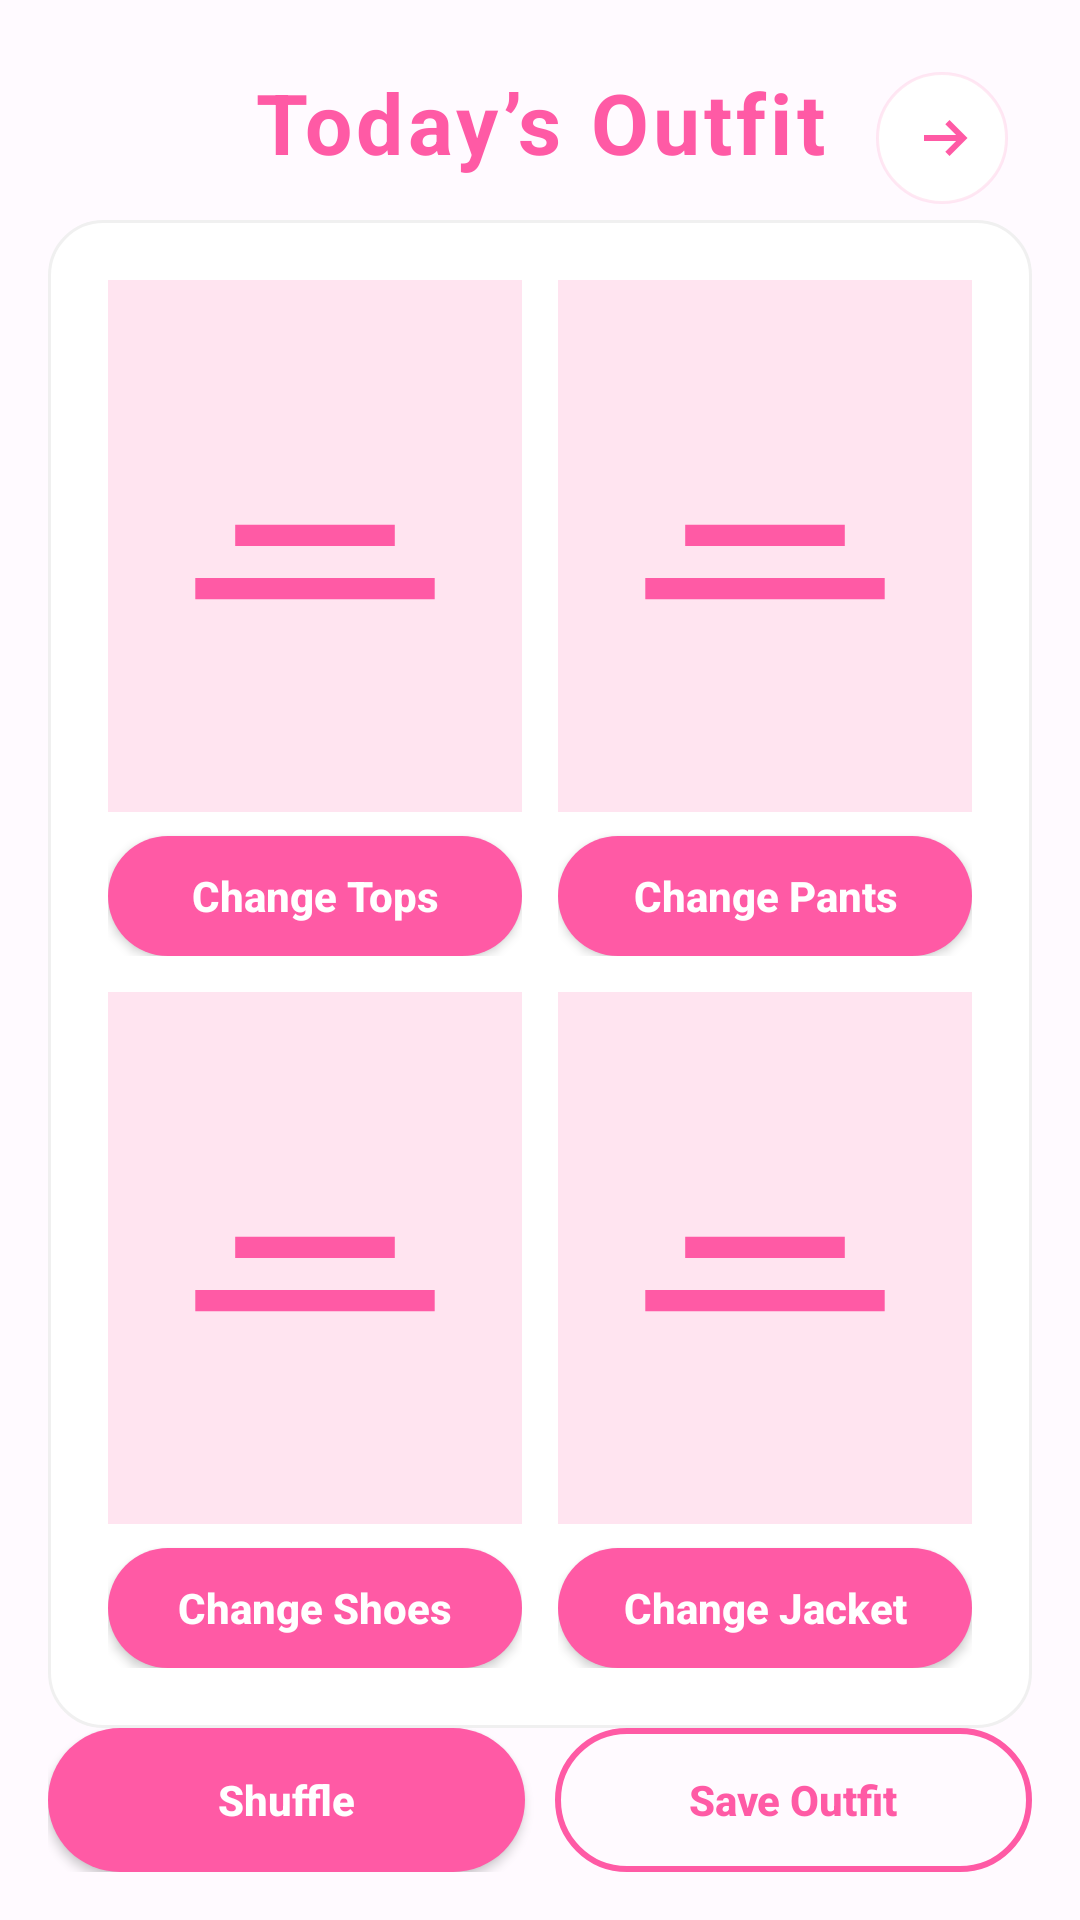

Layout XML and referenced resources for this Android screen:
<!-- AndroidManifest.xml: application theme Theme.Fit4U -->
<!-- res/layout/activity_outfit_today.xml -->
<?xml version="1.0" encoding="utf-8"?>
<FrameLayout xmlns:android="http://schemas.android.com/apk/res/android"
    xmlns:app="http://schemas.android.com/apk/res-auto"
    android:layout_width="match_parent"
    android:layout_height="match_parent">

    
    <ImageView
        android:layout_width="match_parent"
        android:layout_height="match_parent"
        android:src="@drawable/todayfit"
        android:scaleType="centerCrop" />

    
    <View
        android:layout_width="match_parent"
        android:layout_height="match_parent"
         android:background="#55FFFFFF" />

    <androidx.constraintlayout.widget.ConstraintLayout
        android:layout_width="match_parent"
        android:layout_height="match_parent"
        android:padding="16dp">

        
        <ImageButton
            android:id="@+id/btnBack"
            android:layout_width="44dp"
            android:layout_height="44dp"
            android:background="@drawable/back_circle"
            android:src="@drawable/ic_back_arrow"
            android:contentDescription="Back"
            android:padding="10dp"
            android:elevation="6dp"
            app:layout_constraintTop_toTopOf="parent"
            app:layout_constraintEnd_toEndOf="parent"
            android:layout_margin="8dp" />

        
        <TextView
            android:id="@+id/tvTitle"
            android:layout_width="wrap_content"
            android:layout_height="wrap_content"
            android:text="Today’s Outfit"
            android:textStyle="bold"
            android:textSize="28sp"
            android:letterSpacing="0.05"
            android:textColor="#FF5AA5"
            app:layout_constraintTop_toTopOf="parent"
            app:layout_constraintStart_toStartOf="parent"
            app:layout_constraintEnd_toEndOf="parent"
            android:layout_marginTop="6dp" />

        
        <LinearLayout
            android:id="@+id/cardOutfit"
            android:layout_width="0dp"
            android:layout_height="0dp"
            android:orientation="vertical"
            android:background="@drawable/outfit_card_bg"
            android:padding="14dp"
            app:layout_constraintTop_toBottomOf="@id/tvTitle"
            app:layout_constraintStart_toStartOf="parent"
            app:layout_constraintEnd_toEndOf="parent"
            app:layout_constraintBottom_toTopOf="@id/bottomActions"
            android:layout_marginTop="14dp">

            
            <LinearLayout
                android:layout_width="match_parent"
                android:layout_height="0dp"
                android:layout_weight="1"
                android:orientation="horizontal">

                
                <LinearLayout
                    android:layout_width="0dp"
                    android:layout_height="match_parent"
                    android:layout_weight="1"
                    android:orientation="vertical"
                    android:padding="6dp">

                    <ImageView
                        android:id="@+id/imgTops"
                        android:layout_width="match_parent"
                        android:layout_height="0dp"
                        android:layout_weight="1"
                        android:src="@drawable/placeholder_item"
                        android:scaleType="centerCrop"
                        android:background="@drawable/item_placeholder_bg" />

                    <Button
                        android:id="@+id/btnChangeTops"
                        style="@style/FitPinkButton"
                        android:layout_width="match_parent"
                        android:layout_height="40dp"
                        android:text="Change Tops"
                        android:layout_marginTop="8dp" />
                </LinearLayout>

                
                <LinearLayout
                    android:layout_width="0dp"
                    android:layout_height="match_parent"
                    android:layout_weight="1"
                    android:orientation="vertical"
                    android:padding="6dp">

                    <ImageView
                        android:id="@+id/imgPants"
                        android:layout_width="match_parent"
                        android:layout_height="0dp"
                        android:layout_weight="1"
                        android:src="@drawable/placeholder_item"
                        android:scaleType="centerCrop"
                        android:background="@drawable/item_placeholder_bg" />

                    <Button
                        android:id="@+id/btnChangePants"
                        style="@style/FitPinkButton"
                        android:layout_width="match_parent"
                        android:layout_height="40dp"
                        android:text="Change Pants"
                        android:layout_marginTop="8dp" />
                </LinearLayout>
            </LinearLayout>

            
            <LinearLayout
                android:layout_width="match_parent"
                android:layout_height="0dp"
                android:layout_weight="1"
                android:orientation="horizontal">

                
                <LinearLayout
                    android:layout_width="0dp"
                    android:layout_height="match_parent"
                    android:layout_weight="1"
                    android:orientation="vertical"
                    android:padding="6dp">

                    <ImageView
                        android:id="@+id/imgShoes"
                        android:layout_width="match_parent"
                        android:layout_height="0dp"
                        android:layout_weight="1"
                        android:src="@drawable/placeholder_item"
                        android:scaleType="centerCrop"
                        android:background="@drawable/item_placeholder_bg" />

                    <Button
                        android:id="@+id/btnChangeShoes"
                        style="@style/FitPinkButton"
                        android:layout_width="match_parent"
                        android:layout_height="40dp"
                        android:text="Change Shoes"
                        android:layout_marginTop="8dp" />
                </LinearLayout>

                
                <LinearLayout
                    android:layout_width="0dp"
                    android:layout_height="match_parent"
                    android:layout_weight="1"
                    android:orientation="vertical"
                    android:padding="6dp">

                    <ImageView
                        android:id="@+id/imgJacket"
                        android:layout_width="match_parent"
                        android:layout_height="0dp"
                        android:layout_weight="1"
                        android:src="@drawable/placeholder_item"
                        android:scaleType="centerCrop"
                        android:background="@drawable/item_placeholder_bg" />

                    <Button
                        android:id="@+id/btnChangeJacket"
                        style="@style/FitPinkButton"
                        android:layout_width="match_parent"
                        android:layout_height="40dp"
                        android:text="Change Jacket"
                        android:layout_marginTop="8dp" />
                </LinearLayout>
            </LinearLayout>
        </LinearLayout>

        
        <LinearLayout
            android:id="@+id/bottomActions"
            android:layout_width="0dp"
            android:layout_height="wrap_content"
            android:orientation="horizontal"
            android:gravity="center"
            android:layout_marginTop="10dp"
            app:layout_constraintBottom_toBottomOf="parent"
            app:layout_constraintStart_toStartOf="parent"
            app:layout_constraintEnd_toEndOf="parent">

            <Button
                android:id="@+id/btnShuffle"
                style="@style/FitPinkButton"
                android:layout_width="0dp"
                android:layout_height="48dp"
                android:layout_weight="1"
                android:text="Shuffle" />

            <Button
                android:id="@+id/btnSave"
                style="@style/FitPinkOutlineButton"
                android:layout_width="0dp"
                android:layout_height="48dp"
                android:layout_weight="1"
                android:layout_marginStart="10dp"
                android:text="Save Outfit" />
        </LinearLayout>

    </androidx.constraintlayout.widget.ConstraintLayout>

</FrameLayout>
<!-- resources referenced by this layout -->
<resources>
  <!-- drawable back_circle (drawable) -->
  <?xml version="1.0" encoding="utf-8"?>
  <shape xmlns:android="http://schemas.android.com/apk/res/android">
      <solid android:color="#FFFFFFFF"/>
      <stroke android:width="1dp" android:color="#22FF5AA5"/>
      <corners android:radius="999dp"/>
  </shape>
  <!-- drawable ic_back_arrow (drawable) -->
  <?xml version="1.0" encoding="utf-8"?>
  <vector xmlns:android="http://schemas.android.com/apk/res/android"
      android:width="24dp"
      android:height="24dp"
      android:viewportWidth="24"
      android:viewportHeight="24">
      <path
          android:fillColor="#FF5AA5"
          android:pathData="M14.5,6 L13.1,7.4 16.7,11H6v2h10.7l-3.6,3.6L14.5,18l6-6z"/>
  </vector>
  <!-- drawable item_placeholder_bg (drawable) -->
  <?xml version="1.0" encoding="utf-8"?>
  <shape xmlns:android="http://schemas.android.com/apk/res/android">
      <solid android:color="#FFF3F7"/>
      <corners android:radius="14dp"/>
      <stroke android:width="1dp" android:color="#F3D7E3"/>
  </shape>
  <!-- drawable outfit_card_bg (drawable) -->
  <?xml version="1.0" encoding="utf-8"?>
  <shape xmlns:android="http://schemas.android.com/apk/res/android">
      <solid android:color="#EEFFFFFF"/>
      <corners android:radius="18dp"/>
      <stroke android:width="1dp" android:color="#F0F0F0"/>
  </shape>
  <!-- drawable placeholder_item (drawable) -->
  <vector xmlns:android="http://schemas.android.com/apk/res/android"
      android:width="200dp"
      android:height="200dp"
      android:viewportWidth="200"
      android:viewportHeight="200">
      <path
          android:fillColor="#FFE4F0"
          android:pathData="M0,0h200v200h-200z" />
      <path
          android:fillColor="#FF5AA5"
          android:pathData="M70,92h60v8h-60zM55,112h90v8h-90z" />
  </vector>
  <style name="FitPinkButton">
          <item name="android:layout_height">48dp</item>
          <item name="android:textAllCaps">false</item>
          <item name="android:textStyle">bold</item>
          <item name="android:textColor">@android:color/white</item>
          <item name="android:background">@drawable/pink_filled_button_bg</item>
  
          
          <item name="backgroundTint">@null</item>
          <item name="android:backgroundTint">@null</item>
      </style>
  <style name="FitPinkOutlineButton">
          <item name="android:layout_height">48dp</item>
          <item name="android:textAllCaps">false</item>
          <item name="android:textStyle">bold</item>
          <item name="android:textColor">#FF5AA5</item>
          <item name="android:background">@drawable/pink_outline_button_bg</item>
  
          
          <item name="backgroundTint">@null</item>
          <item name="android:backgroundTint">@null</item>
      </style>
  <style name="Theme.Fit4U" parent="Base.Theme.Fit4U" />
  <!-- drawable pink_filled_button_bg (drawable) -->
  <?xml version="1.0" encoding="utf-8"?>
  <shape xmlns:android="http://schemas.android.com/apk/res/android"
      android:shape="rectangle">
  
      <solid android:color="#FF5AA5"/>
  
      <corners android:radius="24dp"/>
  
      <padding
          android:left="14dp"
          android:top="10dp"
          android:right="14dp"
          android:bottom="10dp"/>
  </shape>
  <!-- drawable pink_outline_button_bg (drawable) -->
  <?xml version="1.0" encoding="utf-8"?>
  <shape xmlns:android="http://schemas.android.com/apk/res/android"
      android:shape="rectangle">
  
      <solid android:color="@android:color/transparent"/>
  
      <stroke
          android:width="2dp"
          android:color="#FF5AA5"/>
  
      <corners android:radius="24dp"/>
  </shape>
  <style name="Base.Theme.Fit4U" parent="Theme.Material3.DayNight.NoActionBar">
          
          
      </style>
</resources>
